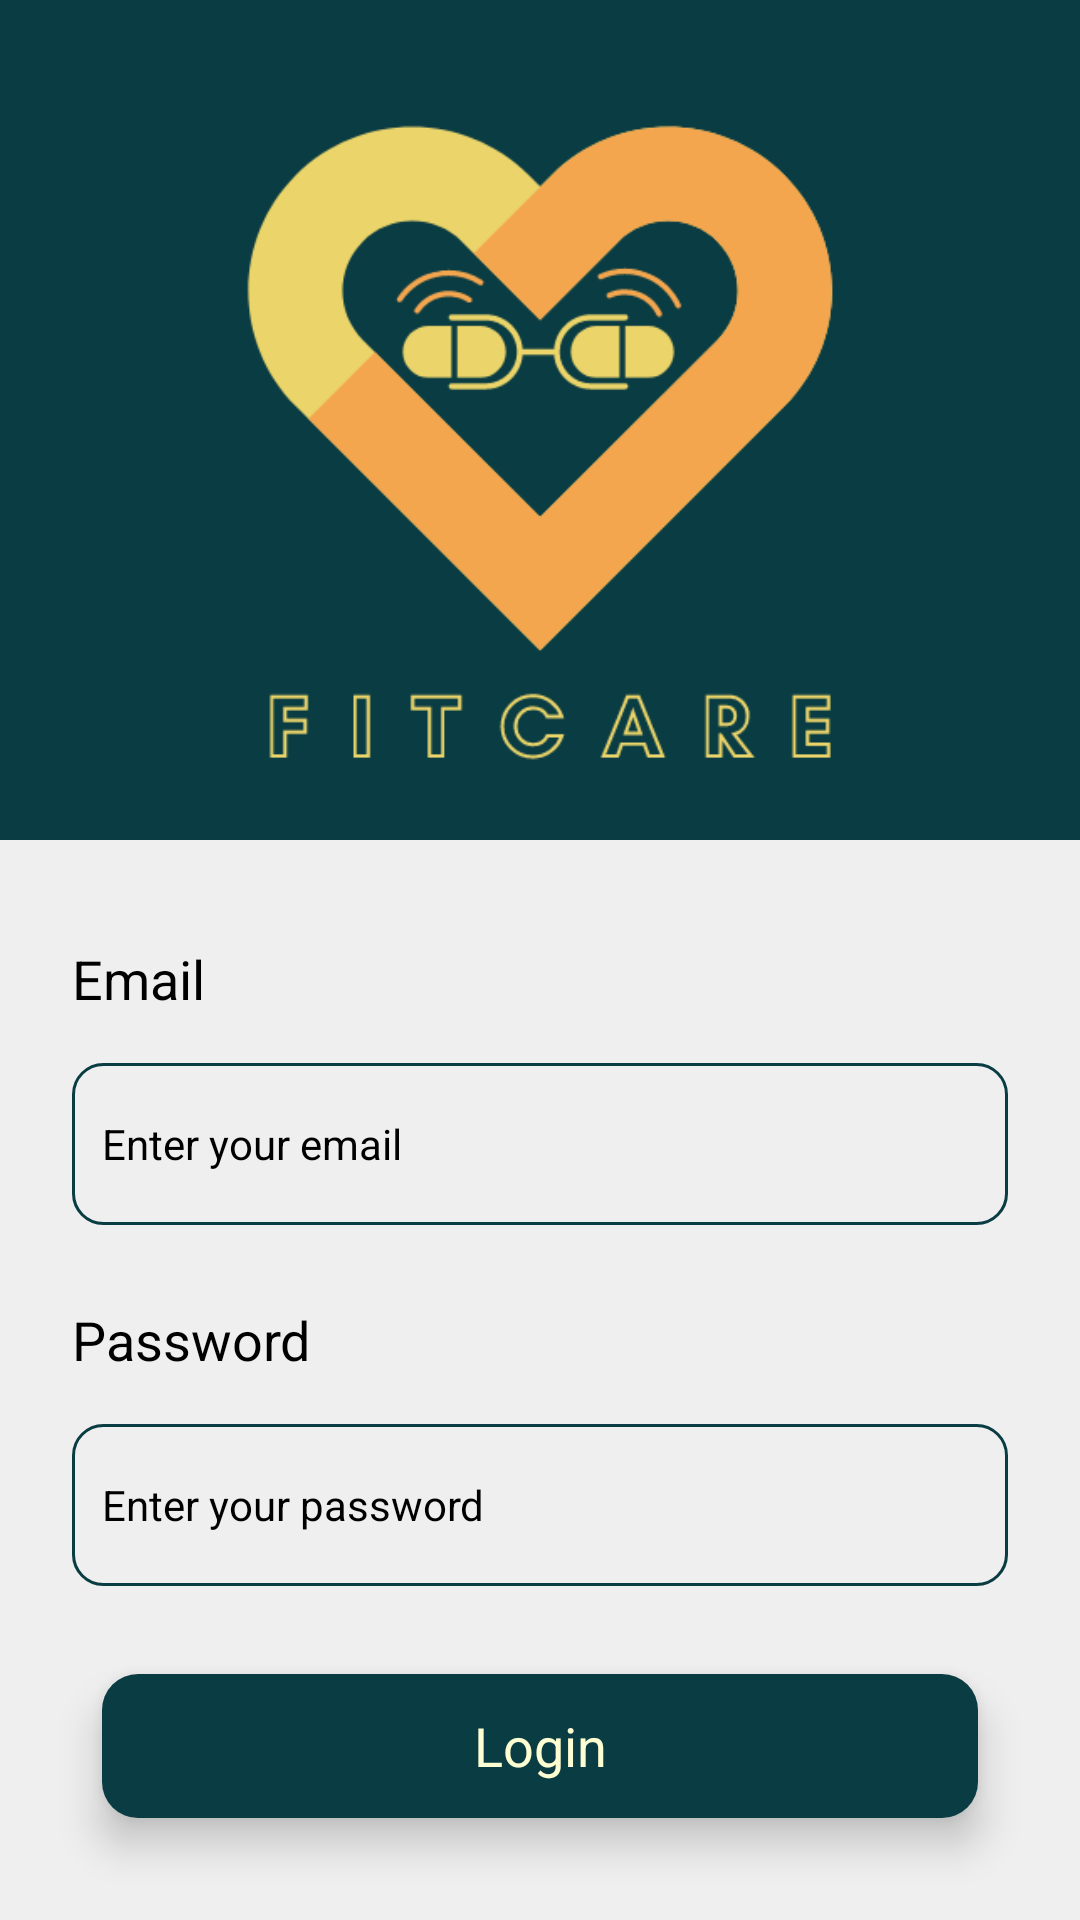

Produce the Android XML layout that renders to this screen, including the resource entries it uses.
<!-- AndroidManifest.xml: application theme Theme.FitCare_java -->
<!-- res/layout/activity_login.xml -->
<?xml version="1.0" encoding="utf-8"?>
<androidx.constraintlayout.widget.ConstraintLayout xmlns:android="http://schemas.android.com/apk/res/android"
    xmlns:app="http://schemas.android.com/apk/res-auto"
    xmlns:tools="http://schemas.android.com/tools"
    android:layout_width="match_parent"
    android:layout_height="match_parent"
    tools:context=".loginActivity"
    android:background="#EFEFEF">

    <ImageView
        android:id="@+id/imageView"
        android:layout_width="match_parent"
        android:layout_height="280dp"
        android:background="#0A3C43"
        app:layout_constraintEnd_toEndOf="parent"
        app:layout_constraintHorizontal_bias="0.0"
        app:layout_constraintStart_toStartOf="parent"
        app:layout_constraintTop_toTopOf="parent"
        app:srcCompat="@drawable/fitcare_orig" />

    <TextView
        android:id="@+id/textView5"
        android:layout_width="match_parent"
        android:layout_height="wrap_content"
        android:layout_marginTop="34dp"
        android:layout_marginLeft="24dp"
        android:layout_marginRight="24dp"
        android:text="Email"
        android:textColor="#000000"
        android:textSize="18sp"
        app:layout_constraintEnd_toEndOf="parent"
        app:layout_constraintHorizontal_bias="0.105"
        app:layout_constraintStart_toStartOf="parent"
        app:layout_constraintTop_toBottomOf="@+id/imageView" />

    <EditText
        android:id="@+id/etEmail"
        android:layout_width="match_parent"
        android:layout_height="54dp"
        android:layout_marginLeft="24dp"
        android:layout_marginTop="16dp"
        android:layout_marginRight="24dp"
        android:background="@drawable/custom_edittxt"
        android:elevation="10dp"
        android:ems="10"
        android:hint="Enter your email"
        android:inputType="textEmailAddress"
        android:padding="10dp"
        android:textColor="@color/black"
        android:textColorHint="@color/black"
        android:textSize="14sp"
        app:layout_constraintEnd_toEndOf="parent"
        app:layout_constraintHorizontal_bias="0.318"
        app:layout_constraintStart_toStartOf="parent"
        app:layout_constraintTop_toBottomOf="@+id/textView5" />

    <TextView
        android:id="@+id/textView7"
        android:layout_width="match_parent"
        android:layout_height="wrap_content"
        android:layout_marginLeft="24dp"
        android:layout_marginRight="24dp"
        android:layout_marginTop="26dp"
        android:text="Password"
        android:textColor="#000000"
        android:textSize="18sp"
        app:layout_constraintEnd_toEndOf="parent"
        app:layout_constraintHorizontal_bias="0.089"
        app:layout_constraintStart_toStartOf="parent"
        app:layout_constraintTop_toBottomOf="@+id/etEmail" />

    <EditText
        android:id="@+id/etPassword"
        android:layout_width="match_parent"
        android:layout_height="54dp"
        android:layout_marginLeft="24dp"
        android:layout_marginTop="16dp"
        android:layout_marginRight="24dp"
        android:background="@drawable/custom_edittxt"
        android:elevation="10dp"
        android:ems="10"
        android:hint="Enter your password"
        android:inputType="textPassword"
        android:padding="10dp"
        android:textColor="@color/black"
        android:textColorHint="@color/black"
        android:textSize="14sp"
        android:drawableRight="@drawable/password_visibility"
        android:longClickable="false"
        app:layout_constraintEnd_toEndOf="parent"
        app:layout_constraintStart_toStartOf="parent"
        app:layout_constraintTop_toBottomOf="@+id/textView7"
        app:passwordToggleEnabled="true"/>

    <TextView
        android:id="@+id/btnSignUp"
        android:layout_width="match_parent"
        android:layout_height="wrap_content"
        android:layout_marginRight="24dp"
        android:layout_marginLeft="24dp"
        android:gravity="center"
        android:layout_marginTop="14dp"
        android:textColor="@color/ateneo_blue"
        android:textSize="14sp"
        app:layout_constraintEnd_toEndOf="parent"
        app:layout_constraintStart_toStartOf="parent"
        app:layout_constraintTop_toBottomOf="@+id/etPassword" />

    <androidx.cardview.widget.CardView
        android:layout_width="match_parent"
        android:layout_height="wrap_content"
        android:layout_marginRight="34dp"
        android:layout_marginLeft="34dp"
        android:layout_marginBottom="34dp"
        app:layout_constraintBottom_toBottomOf="parent"
        app:layout_constraintEnd_toEndOf="parent"
        app:layout_constraintStart_toStartOf="parent"
        app:cardElevation="8dp"
        app:cardCornerRadius="12dp">

        <androidx.appcompat.widget.AppCompatButton
            android:id="@+id/btnLogin"
            android:layout_width="match_parent"
            android:layout_height="wrap_content"
            android:background="#0A3C43"
            android:fontFamily="sans-serif"
            android:text="Login"
            android:textAllCaps="false"
            android:textColor="#FEFED3"
            android:textSize="18sp"
            android:elevation="20dp" />

    </androidx.cardview.widget.CardView>



</androidx.constraintlayout.widget.ConstraintLayout>
<!-- resources referenced by this layout -->
<resources>
  <color name="ateneo_blue">#0A3C43</color>
  <color name="black">#FF000000</color>
  <!-- drawable custom_edittxt (drawable) -->
  <?xml version="1.0" encoding="utf-8"?>
  <shape xmlns:android="http://schemas.android.com/apk/res/android">
  
      <stroke android:color="@color/ateneo_blue"
          android:width="1dp"/>
      <corners android:radius="10dp"/>
  
  </shape>
  <!-- drawable fitcare_orig: png bitmap (drawable, 20254 bytes) -->
  <style name="Theme.FitCare_java" parent="Theme.MaterialComponents.DayNight.DarkActionBar">
          
          <item name="colorPrimary">@color/purple_500</item>
          <item name="colorPrimaryVariant">@color/purple_700</item>
          <item name="colorOnPrimary">@color/white</item>
          
          <item name="colorSecondary">@color/teal_200</item>
          <item name="colorSecondaryVariant">@color/teal_700</item>
          <item name="colorOnSecondary">@color/black</item>
          
          <item name="android:statusBarColor">@color/ateneo_blue</item>
          
      </style>
  <color name="purple_500">#FF6200EE</color>
  <color name="purple_700">#FF3700B3</color>
  <color name="white">#FFFFFFFF</color>
  <color name="teal_200">#FF03DAC5</color>
  <color name="teal_700">#FF018786</color>
</resources>
